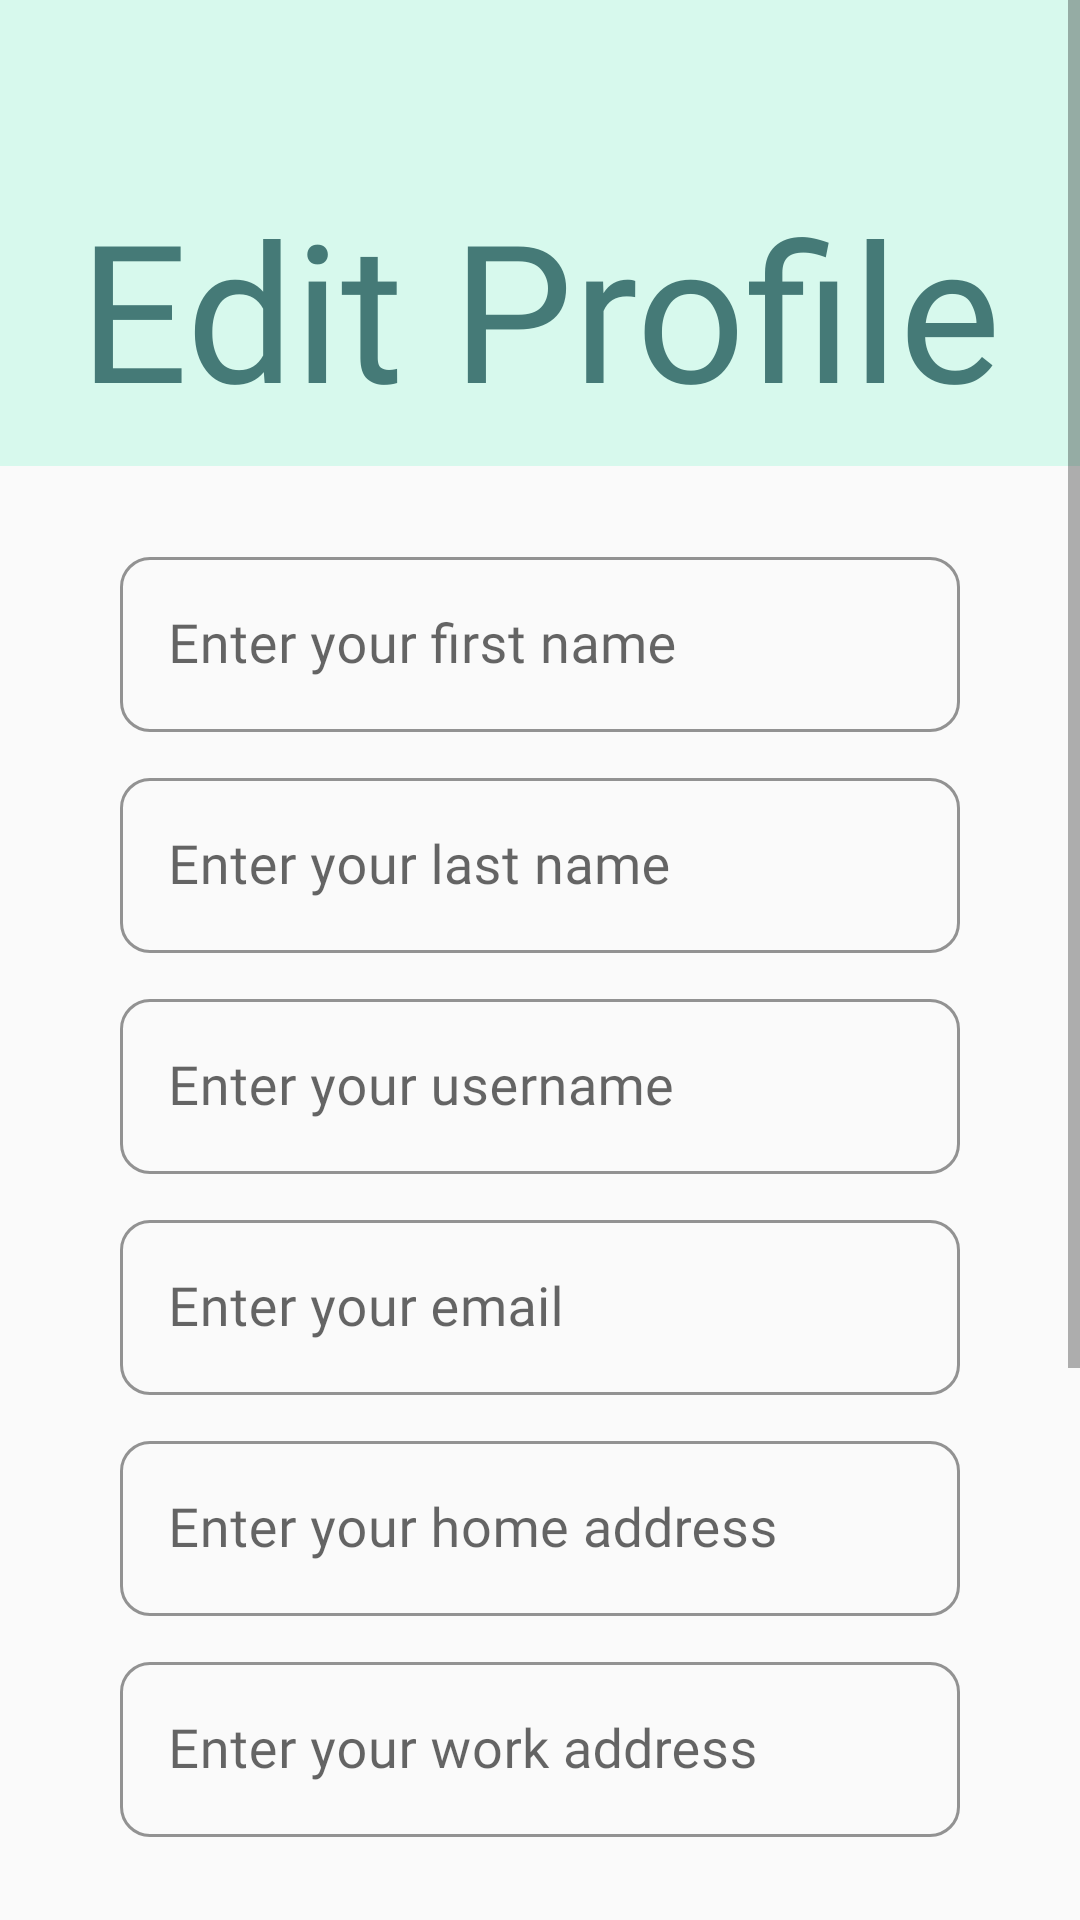

Layout XML and referenced resources for this Android screen:
<!-- AndroidManifest.xml: application theme Theme.SACAI -->
<!-- res/layout/activity_edit_profile.xml -->
<?xml version="1.0" encoding="utf-8"?>
<ScrollView xmlns:android="http://schemas.android.com/apk/res/android"
    xmlns:app="http://schemas.android.com/apk/res-auto"
    xmlns:tools="http://schemas.android.com/tools"
    android:layout_width="match_parent"
    android:layout_height="match_parent"
    android:fillViewport="true"
    android:background="@color/white"
    tools:context=".EditProfileActivity">

    <LinearLayout
        android:layout_width="match_parent"
        android:layout_height="wrap_content"
        android:orientation="vertical">
        <TextView
            style="@style/TitleTxt"
            android:layout_width="match_parent"
            android:layout_height="wrap_content"
            android:paddingTop="60dp"
            android:paddingBottom="10dp"
            android:background="@color/teal_100"
            android:text="@string/label_editProfile"/>
        
        <LinearLayout
            android:layout_width="match_parent"
            android:layout_height="wrap_content"
            android:layout_marginTop="20dp"
            android:paddingHorizontal="40dp"
            android:orientation="vertical">
            
            <com.google.android.material.textfield.TextInputLayout
                style="@style/BasicInput"
                android:layout_width="match_parent"
                android:layout_height="wrap_content"
                android:layout_marginVertical="5dp" >
                <com.google.android.material.textfield.TextInputEditText
                    style="@style/InputTxt"
                    android:layout_width="match_parent"
                    android:layout_height="wrap_content"
                    android:hint="@string/hint_firstName"
                    />
            </com.google.android.material.textfield.TextInputLayout>

            
            <com.google.android.material.textfield.TextInputLayout
                style="@style/BasicInput"
                android:layout_width="match_parent"
                android:layout_height="wrap_content"
                android:layout_marginVertical="5dp" >
                <com.google.android.material.textfield.TextInputEditText
                    style="@style/InputTxt"
                    android:layout_width="match_parent"
                    android:layout_height="wrap_content"
                    android:hint="@string/hint_lastName" />
            </com.google.android.material.textfield.TextInputLayout>

            
            <com.google.android.material.textfield.TextInputLayout
                style="@style/BasicInput"
                android:layout_width="match_parent"
                android:layout_height="wrap_content"
                android:layout_marginVertical="5dp" >
                <com.google.android.material.textfield.TextInputEditText
                    style="@style/InputTxt"
                    android:layout_width="match_parent"
                    android:layout_height="wrap_content"
                    android:hint="@string/hint_userName" />
            </com.google.android.material.textfield.TextInputLayout>

            
            <com.google.android.material.textfield.TextInputLayout
                style="@style/BasicInput"
                android:layout_width="match_parent"
                android:layout_height="wrap_content"
                android:layout_marginVertical="5dp" >
                <com.google.android.material.textfield.TextInputEditText
                    style="@style/InputTxt"
                    android:layout_width="match_parent"
                    android:layout_height="wrap_content"
                    android:hint="@string/hint_email"
                    android:inputType="textEmailAddress"
                    />
            </com.google.android.material.textfield.TextInputLayout>

            
            <com.google.android.material.textfield.TextInputLayout
                style="@style/BasicInput"
                android:layout_width="match_parent"
                android:layout_height="wrap_content"
                android:layout_marginVertical="5dp" >
                <com.google.android.material.textfield.TextInputEditText
                    style="@style/InputTxt"
                    android:layout_width="match_parent"
                    android:layout_height="wrap_content"
                    android:hint="@string/hint_homeAddress"
                    android:inputType="textEmailAddress"
                    />
            </com.google.android.material.textfield.TextInputLayout>

            
            <com.google.android.material.textfield.TextInputLayout
                style="@style/BasicInput"
                android:layout_width="match_parent"
                android:layout_height="wrap_content"
                android:layout_marginVertical="5dp" >
                <com.google.android.material.textfield.TextInputEditText
                    style="@style/InputTxt"
                    android:layout_width="match_parent"
                    android:layout_height="wrap_content"
                    android:hint="@string/hint_workAddress"
                    android:inputType="textEmailAddress"
                    />
            </com.google.android.material.textfield.TextInputLayout>
            
            <TextView
                style="@style/SubheadingTxt"
                android:layout_width="match_parent"
                android:layout_height="wrap_content"
                android:layout_marginTop="30dp"
                android:text="@string/label_needs" />
            
            <CheckBox
                style="@style/Checkbox"
                android:id="@+id/commSignup_cbMobility"
                android:layout_width="match_parent"
                android:layout_height="wrap_content"
                android:paddingLeft="12dp"
                android:text="@string/label_mobility"/>
            
            <CheckBox
                style="@style/Checkbox"
                android:id="@+id/commSignup_cbAuditory"
                android:layout_width="match_parent"
                android:layout_height="wrap_content"
                android:paddingLeft="12dp"
                android:text="@string/label_auditory" />
            
            <CheckBox
                style="@style/Checkbox"
                android:id="@+id/commSignup_cbWheelchair"
                android:layout_width="match_parent"
                android:layout_height="wrap_content"
                android:paddingLeft="12dp"
                android:text="@string/label_wheelchair"
                />

            
            <Button
                style="@style/PrimaryBtn"
                android:id="@+id/commSignup_btnSignup"
                android:layout_width="match_parent"
                android:layout_height="wrap_content"
                android:layout_marginTop="30dp"
                android:layout_marginHorizontal="60dp"
                android:text="@string/label_save" />
        </LinearLayout>
    </LinearLayout>
</ScrollView>
<!-- resources referenced by this layout -->
<resources>
  <color name="teal_100">#FFD7F9ED</color>
  <color name="white">#FFFAFAFA</color>
  <string name="hint_email">Enter your email</string>
  <string name="hint_firstName">Enter your first name</string>
  <string name="hint_homeAddress">Enter your home address</string>
  <string name="hint_lastName">Enter your last name</string>
  <string name="hint_userName">Enter your username</string>
  <string name="hint_workAddress">Enter your work address</string>
  <string name="label_auditory">Auditory Impairment</string>
  <string name="label_editProfile">Edit Profile</string>
  <string name="label_mobility">Mobility Impairment</string>
  <string name="label_needs">Needs:</string>
  <string name="label_save">SAVE CHANGES</string>
  <string name="label_wheelchair">Wheelchair User</string>
  <style name="BasicInput" parent="Widget.MaterialComponents.TextInputLayout.OutlinedBox">
          <item name="boxBackgroundColor">@color/white</item>
          <item name="boxStrokeColor">@color/grey</item>
          <item name="boxStrokeErrorColor">@color/error</item>
          <item name="boxCornerRadiusTopStart">10dp</item>
          <item name="boxCornerRadiusTopEnd">10dp</item>
          <item name="boxCornerRadiusBottomStart">10dp</item>
          <item name="boxCornerRadiusBottomEnd">10dp</item>
      </style>
  <style name="Checkbox">
          <item name="buttonTint">@color/grey</item>
          <item name="android:fontFamily">@font/nunito_regular</item>
          <item name="android:textSize">18dp</item>
          <item name="android:textColor">@color/black</item>
      </style>
  <style name="InputTxt">
          <item name="android:fontFamily">@font/nunito_regular</item>
          <item name="android:textSize">18dp</item>
          <item name="android:textColor">@color/black</item>
      </style>
  <style name="PrimaryBtn" parent="Widget.Material3.Button">
          <item name="android:fontFamily">@font/nunito_semibold</item>
          <item name="android:textSize">16dp</item>
          <item name="android:textColor">@color/true_white</item>
          <item name="android:backgroundTint">@color/teal</item>
      </style>
  <style name="SubheadingTxt" parent="Widget.MaterialComponents.TextView">
          <item name="fontFamily">@font/dmsans_bold</item>
          <item name="android:textSize">18dp</item>
          <item name="android:textColor">@color/teal</item>
          <item name="android:gravity">center_horizontal</item>
      </style>
  <style name="TitleTxt" parent="Widget.MaterialComponents.TextView">
          <item name="android:fontFamily">@font/staatliches</item>
          <item name="android:textSize">64dp</item>
          <item name="lineHeight">60dp</item>
          <item name="android:textColor">@color/teal_700</item>
          <item name="android:gravity">center_horizontal</item>
      </style>
  <style name="Theme.SACAI" parent="Theme.MaterialComponents.DayNight.DarkActionBar">
          
          <item name="colorPrimary">@color/teal</item>
          <item name="colorPrimaryVariant">@color/teal</item>
          <item name="colorOnPrimary">@color/white</item>
          
          <item name="colorSecondary">@color/teal_700</item>
          <item name="colorSecondaryVariant">@color/teal_700</item>
          <item name="colorOnSecondary">@color/black</item>
          
          <item name="android:statusBarColor">?attr/colorSecondaryVariant</item>
          
      </style>
  <color name="grey">#FFAAAAAA</color>
  <color name="error">#FFEC7979</color>
  <color name="black">#FF2C2C2C</color>
  <color name="true_white">#FFFFFFFF</color>
  <color name="teal">#FF4BCEB8</color>
  <color name="teal_700">#FF457A77</color>
</resources>
